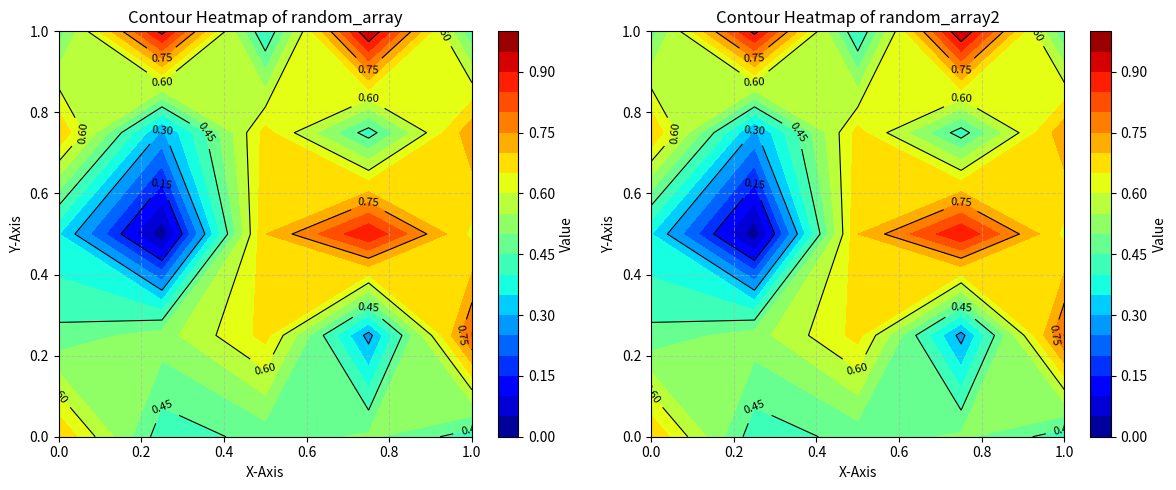

Reproduce this figure in Python.
import numpy as np
import matplotlib.pyplot as plt

def reshape_to_square(array):
    matrix_size = int(np.floor(np.sqrt(len(array))))
    matrix = random_array[:matrix_size ** 2].reshape(matrix_size, matrix_size)
    return matrix


# Define both random arrays
random_array = np.array([
    0.69935256, 0.4188343 , 0.46922909, 0.50996807, 0.42327686,
    0.46424802, 0.52712323, 0.66655355, 0.28070822, 0.80457604,
    0.35276328, 0.01660237, 0.69874535, 0.8969703 , 0.63637249,
    0.6979229 , 0.28983526, 0.66852897, 0.42433465, 0.73759059,
    0.47504017, 0.91865827, 0.39735647, 0.95383332, 0.45858451,
    0.01660237, 0.69874535
])

random_array2 = np.array([
    0.69935256, 0.4188343 , 0.46922909, 0.50996807, 0.42327686,
    0.46424802, 0.52712323, 0.66655355, 0.28070822, 0.80457604,
    0.35276328, 0.01660237, 0.69874535, 0.8969703 , 0.63637249,
    0.6979229 , 0.28983526, 0.66852897, 0.42433465, 0.73759059,
    0.47504017, 0.91865827, 0.39735647, 0.95383332, 0.45858451,
    0.01660237, 0.69874535, 0.01660237, 0.69874535, 0.01660237,
    0.69874535, 0.01660237, 0.69874535,
])

# Reshape both arrays into square matrices
matrix1 = reshape_to_square(random_array)
matrix2 = reshape_to_square(random_array2)

# Create X, Y coordinates based on matrix shape
matrix_size1 = matrix1.shape[0]
matrix_size2 = matrix2.shape[0]

x1 = np.linspace(0, 1, matrix_size1)
y1 = np.linspace(0, 1, matrix_size1)
X1, Y1 = np.meshgrid(x1, y1)

x2 = np.linspace(0, 1, matrix_size2)
y2 = np.linspace(0, 1, matrix_size2)
X2, Y2 = np.meshgrid(x2, y2)

# Create the figure and subplots for comparison
fig, axs = plt.subplots(1, 2, figsize=(12, 5))

# Plot the first contour heatmap
contour1 = axs[0].contourf(X1, Y1, matrix1, cmap='jet', levels=20)
contour_lines1 = axs[0].contour(X1, Y1, matrix1, colors='black', linewidths=0.8)
fig.colorbar(contour1, ax=axs[0], label="Value")
axs[0].clabel(contour_lines1, inline=True, fontsize=8)
axs[0].set_title("Contour Heatmap of random_array")
axs[0].set_xlabel("X-Axis")
axs[0].set_ylabel("Y-Axis")
axs[0].grid(True, linestyle='--', alpha=0.5)

# Plot the second contour heatmap
contour2 = axs[1].contourf(X2, Y2, matrix2, cmap='jet', levels=20)
contour_lines2 = axs[1].contour(X2, Y2, matrix2, colors='black', linewidths=0.8)
fig.colorbar(contour2, ax=axs[1], label="Value")
axs[1].clabel(contour_lines2, inline=True, fontsize=8)
axs[1].set_title("Contour Heatmap of random_array2")
axs[1].set_xlabel("X-Axis")
axs[1].set_ylabel("Y-Axis")
axs[1].grid(True, linestyle='--', alpha=0.5)

plt.tight_layout()
plt.show()
